Labelled photos from "dataset_split", an image-classification folder in ISABELUNA16/Yolo11_ComputerVision_BananaRipenessClassifier. The possible labels are: green, overripe, ripe, semi-ripe.

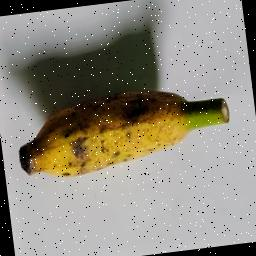
Label: ripe

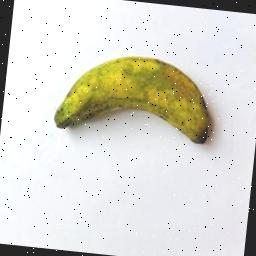
Label: semi-ripe

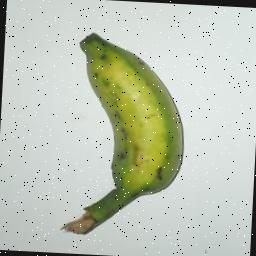
Label: green

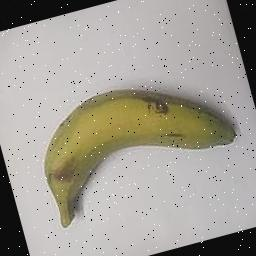
Label: semi-ripe

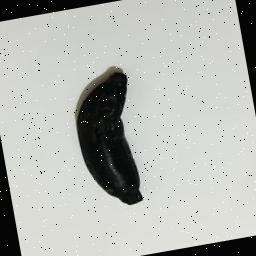
Label: overripe

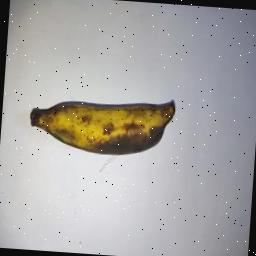
Label: overripe
